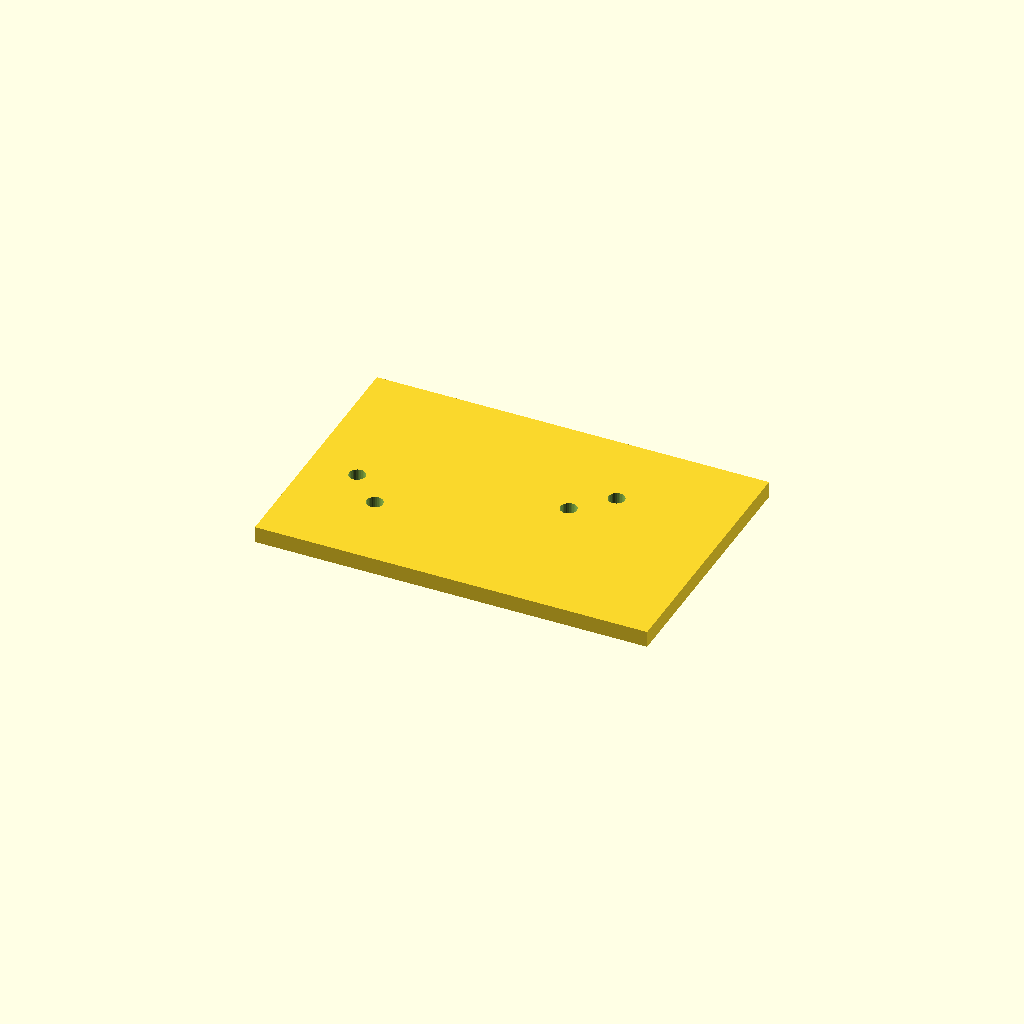
Cell 1: the model at its default parameters.
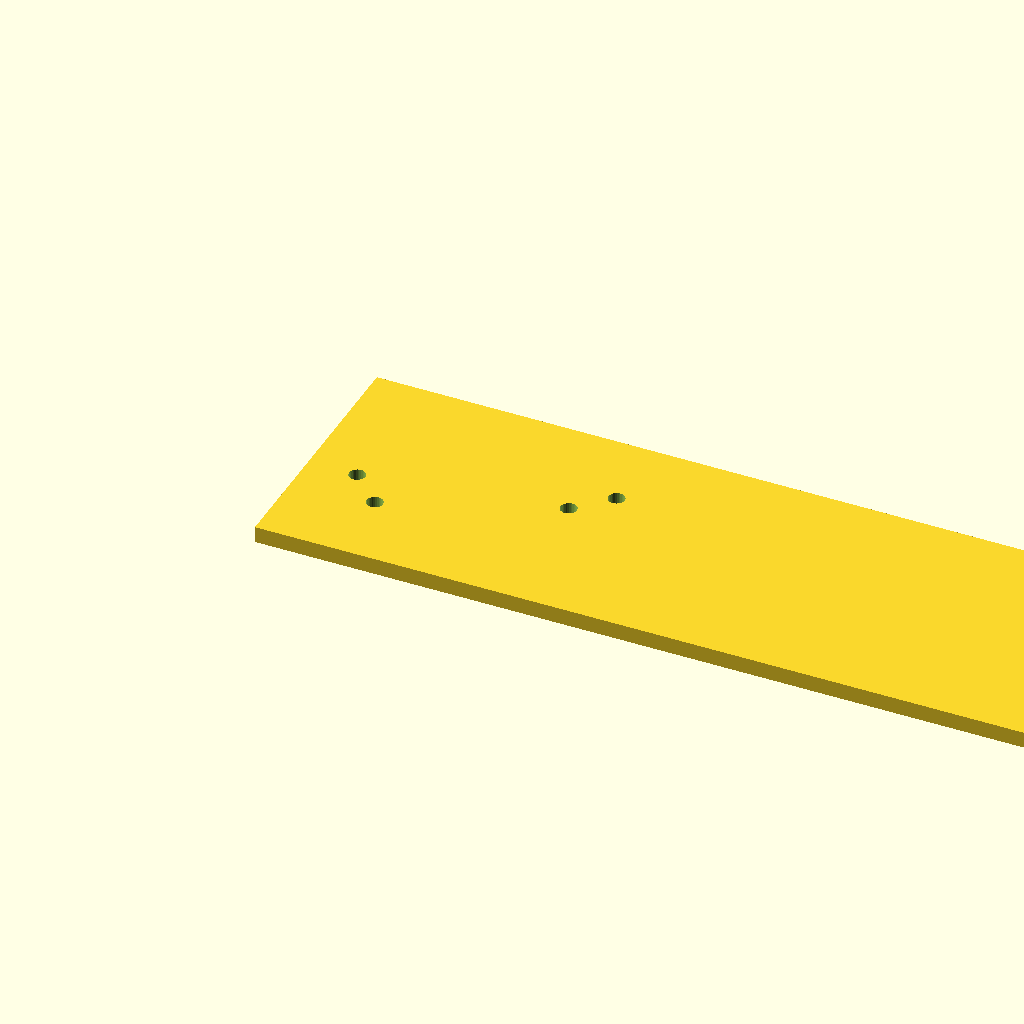
Cell 2: plate_l = 240 (everything else at default).
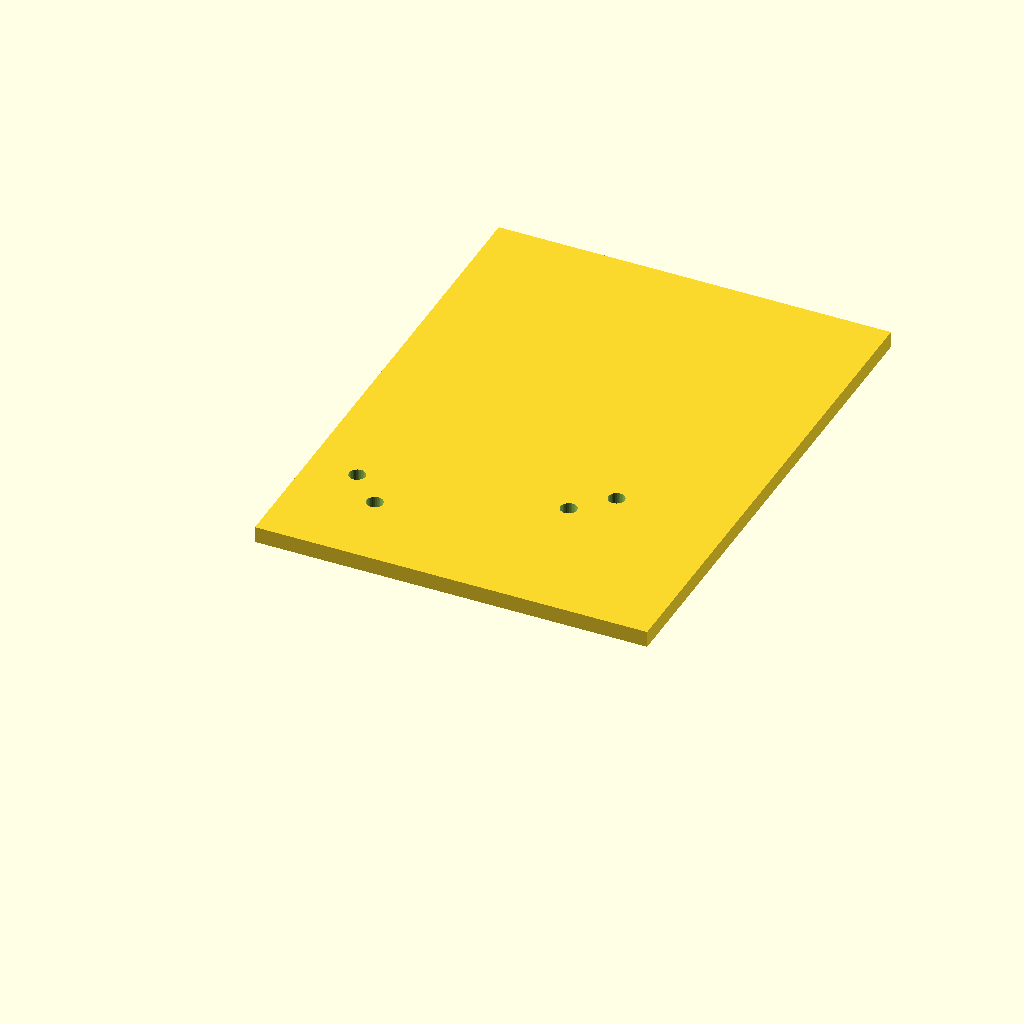
Cell 3: plate_w = 160 (everything else at default).
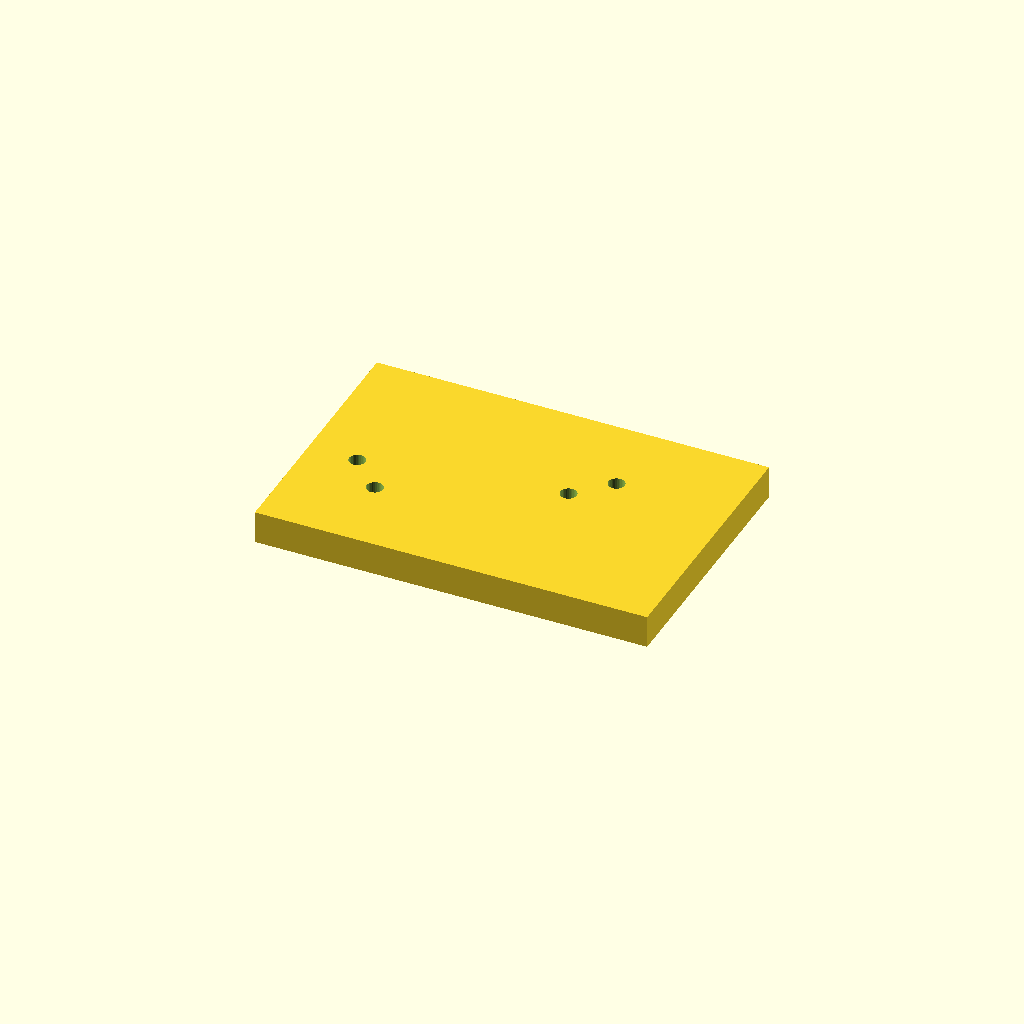
Cell 4: the same model with plate_t = 10.
All cells are drawn from one camera (rotation 55°, 0°, 25°, orthographic, colour scheme Cornfield), so only the parameter changes between them.
Source of the model, optional_data/data/scale1/hardlayouts/part_0074.scad:
$fn = 32;

// ----------------------------------------------------------------------
// Hole field: plate with holes at given coordinates
// ----------------------------------------------------------------------

// --- parameters (mm) ---
plate_l = 120;            // plate length, X
plate_w = 80;             // plate width, Y
plate_t = 5;              // plate thickness, Z
hole_d = 5;               // hole diameter

difference() {
  cube([plate_l, plate_w, plate_t]);
  translate([15, 35, -1]) cylinder(h = plate_t + 2, d = hole_d);
  translate([25, 25, -1]) cylinder(h = plate_t + 2, d = hole_d);
  translate([75, 45, -1]) cylinder(h = plate_t + 2, d = hole_d);
  translate([85, 55, -1]) cylinder(h = plate_t + 2, d = hole_d);
}
Customizer parameters (derived from the source; name, type, default, range or options):
plate_l: number, default 120
plate_w: number, default 80
plate_t: number, default 5
hole_d: number, default 5
